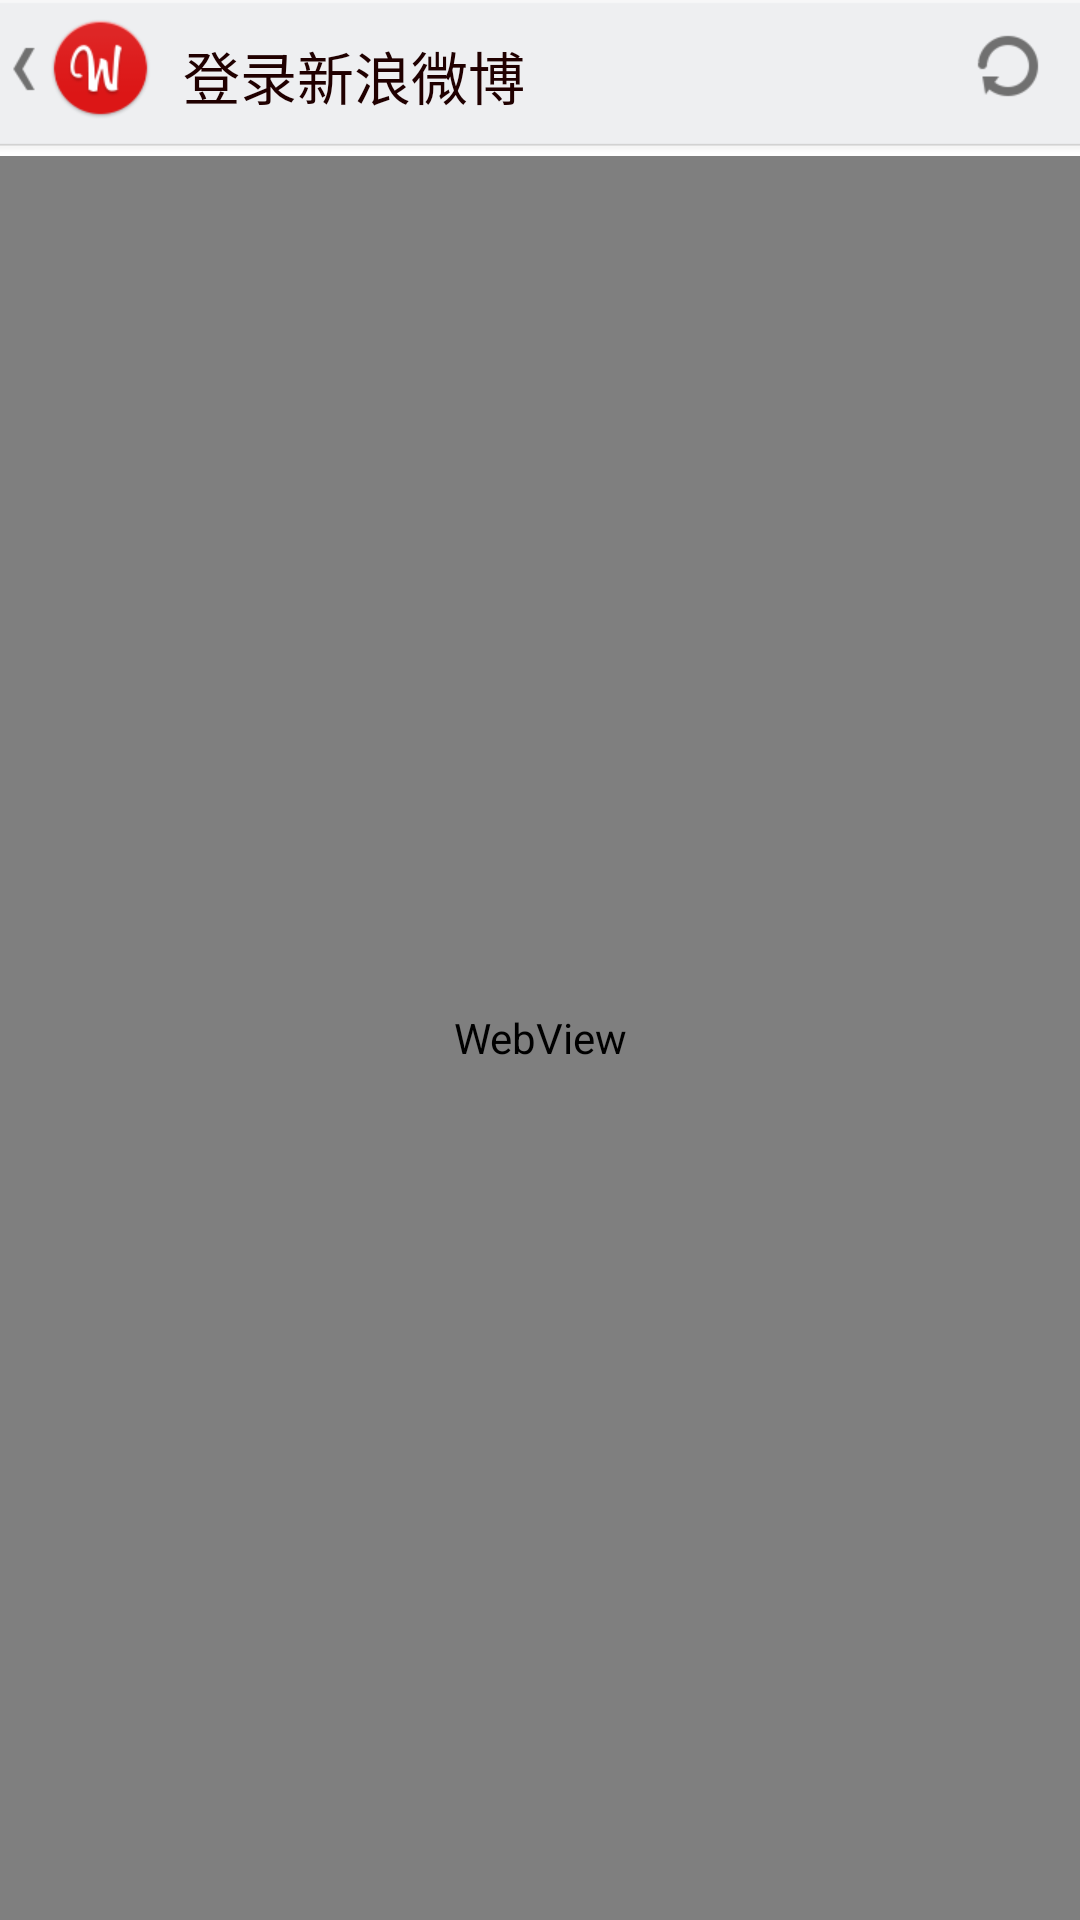

Write the Android layout XML for this screen, with the resource values it uses.
<!-- AndroidManifest.xml: application theme AppTheme -->
<!-- res/layout/activity_auth.xml -->
<LinearLayout xmlns:android="http://schemas.android.com/apk/res/android"
    xmlns:tools="http://schemas.android.com/tools"
    android:layout_width="fill_parent"
    android:layout_height="match_parent"
    android:background="#ffffff"
    android:orientation="vertical" >

    <RelativeLayout
        android:layout_width="fill_parent"
        android:layout_height="52dp"
        android:background="@drawable/actionbar_bg" >

        <RelativeLayout
            android:id="@+id/rl_back"
            android:layout_width="wrap_content"
            android:layout_height="50dp" >

            <ImageView
                android:id="@+id/btn_back"
                android:layout_width="wrap_content"
                android:layout_height="wrap_content"
                android:layout_alignParentLeft="true"
                android:layout_marginTop="5dp"
                android:background="@drawable/activity_back" />

            <ImageView
                android:layout_width="wrap_content"
                android:layout_height="wrap_content"
                android:layout_marginTop="5dp"
                android:layout_toRightOf="@id/btn_back"
                android:background="@drawable/logo" />
        </RelativeLayout>

        <TextView
            android:id="@+id/tv_login"
            android:layout_width="wrap_content"
            android:layout_height="wrap_content"
            android:layout_marginLeft="10dp"
            android:layout_marginTop="11dp"
            android:layout_toRightOf="@id/rl_back"
            android:text="@string/login"
            android:textColor="#200000"
            android:textSize="19sp" />

        <RelativeLayout
            android:id="@+id/rl_reload"
            android:layout_width="wrap_content"
            android:layout_height="match_parent"
            android:layout_alignParentRight="true"
            android:layout_marginRight="8dp" >

            <ImageView
                android:id="@+id/btn_reload"
                android:layout_width="wrap_content"
                android:layout_height="wrap_content"
                android:layout_marginTop="6dp"
                android:background="@drawable/reload" />
        </RelativeLayout>
    </RelativeLayout>

    <WebView
        android:id="@+id/wv_auth"
        android:layout_width="fill_parent"
        android:layout_height="fill_parent" />

</LinearLayout>
<!-- resources referenced by this layout -->
<resources>
  <!-- drawable activity_back: png bitmap (drawable-xhdpi, 421 bytes) -->
  <!-- drawable logo: png bitmap (drawable-xhdpi, 4137 bytes) -->
  <!-- drawable reload: png bitmap (drawable-xhdpi, 1070 bytes) -->
  <string name="login">登录新浪微博</string>
  <style name="AppTheme" parent="AppBaseTheme">
          
      </style>
  <style name="AppBaseTheme" parent="android:Theme.Light">
          
      </style>
</resources>
